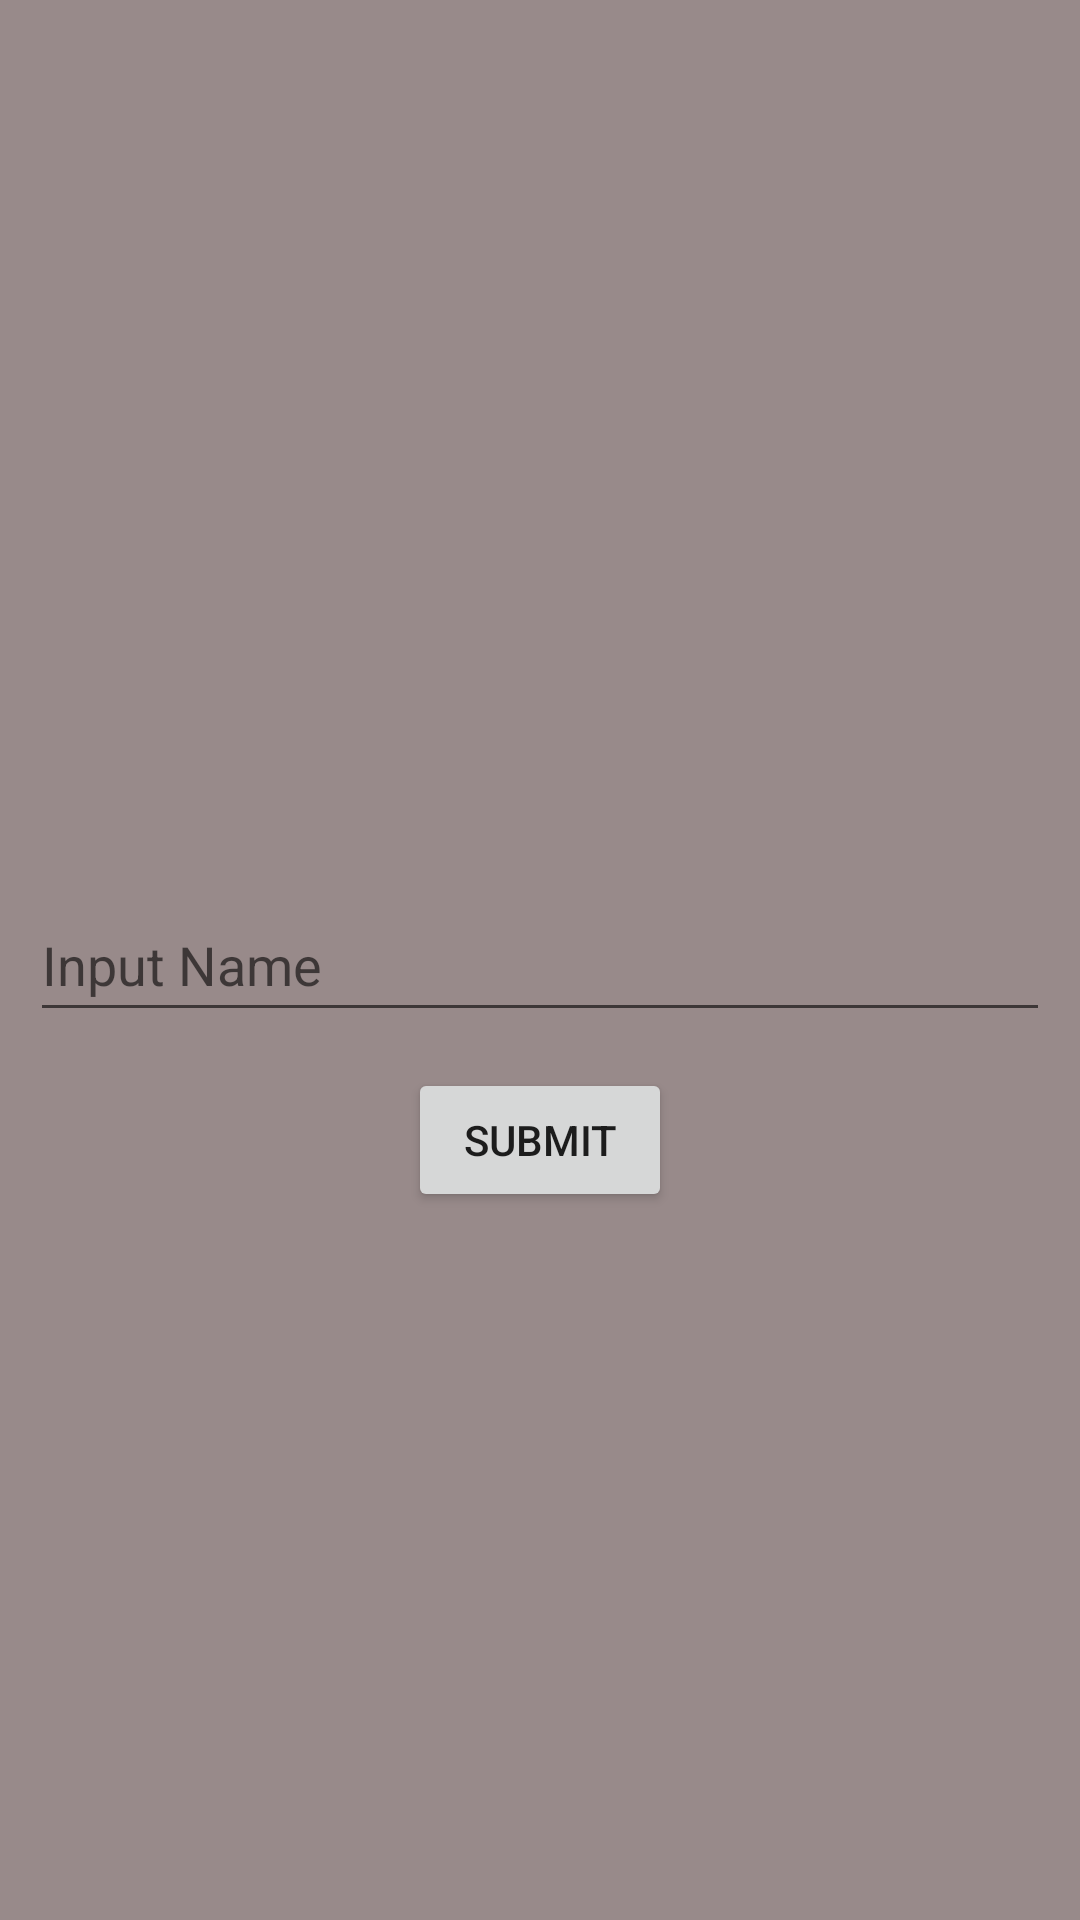

This screen was rendered from an Android layout file. Write that file and the resources it references.
<!-- AndroidManifest.xml: application theme Theme.Terra -->
<!-- res/layout/contact_details_popup.xml -->
<?xml version="1.0" encoding="utf-8"?>
<androidx.constraintlayout.widget.ConstraintLayout xmlns:android="http://schemas.android.com/apk/res/android"
    xmlns:app="http://schemas.android.com/apk/res-auto"
    xmlns:tools="http://schemas.android.com/tools"
    android:layout_width="match_parent"
    android:layout_height="match_parent"
    android:background="#988A8A">

    <EditText
        android:id="@+id/EditUserName"
        android:layout_width="match_parent"
        android:layout_height="wrap_content"
        android:layout_marginStart="10dp"
        android:layout_marginEnd="10dp"
        android:hint="Input Name"
        android:importantForAutofill="no"
        android:inputType="text"
        android:minHeight="48dp"
        app:layout_constraintBottom_toBottomOf="parent"
        app:layout_constraintEnd_toEndOf="parent"
        app:layout_constraintStart_toStartOf="parent"
        app:layout_constraintTop_toTopOf="parent" />

    <Button
        android:id="@+id/SubmitEdit"
        android:layout_width="wrap_content"
        android:layout_height="wrap_content"
        android:layout_marginTop="12dp"
        android:text="Submit"
        app:layout_constraintEnd_toEndOf="parent"
        app:layout_constraintStart_toStartOf="parent"
        app:layout_constraintTop_toBottomOf="@+id/EditUserName" />
</androidx.constraintlayout.widget.ConstraintLayout>
<!-- resources referenced by this layout -->
<resources>
  <style name="Theme.Terra" parent="Theme.AppCompat.Light.NoActionBar">
          
          <item name="colorPrimary">@color/purple_500</item>
          <item name="colorPrimaryVariant">@color/purple_700</item>
          <item name="colorOnPrimary">@color/white</item>
          
          <item name="colorSecondary">@color/teal_200</item>
          <item name="colorSecondaryVariant">@color/teal_700</item>
          <item name="colorOnSecondary">@color/black</item>
          
          <item name="android:statusBarColor">?attr/colorPrimaryVariant</item>
          
      </style>
  <!-- not gathered from this repository: default colours our renderer supplied (Android Studio template values) -->
  <color name="purple_500">#FF6200EE</color>
  <color name="purple_700">#FF3700B3</color>
  <color name="teal_200">#FF03DAC5</color>
  <color name="teal_700">#FF018786</color>
  <color name="black">#FF000000</color>
  <color name="white">#FFFFFFFF</color>
</resources>
